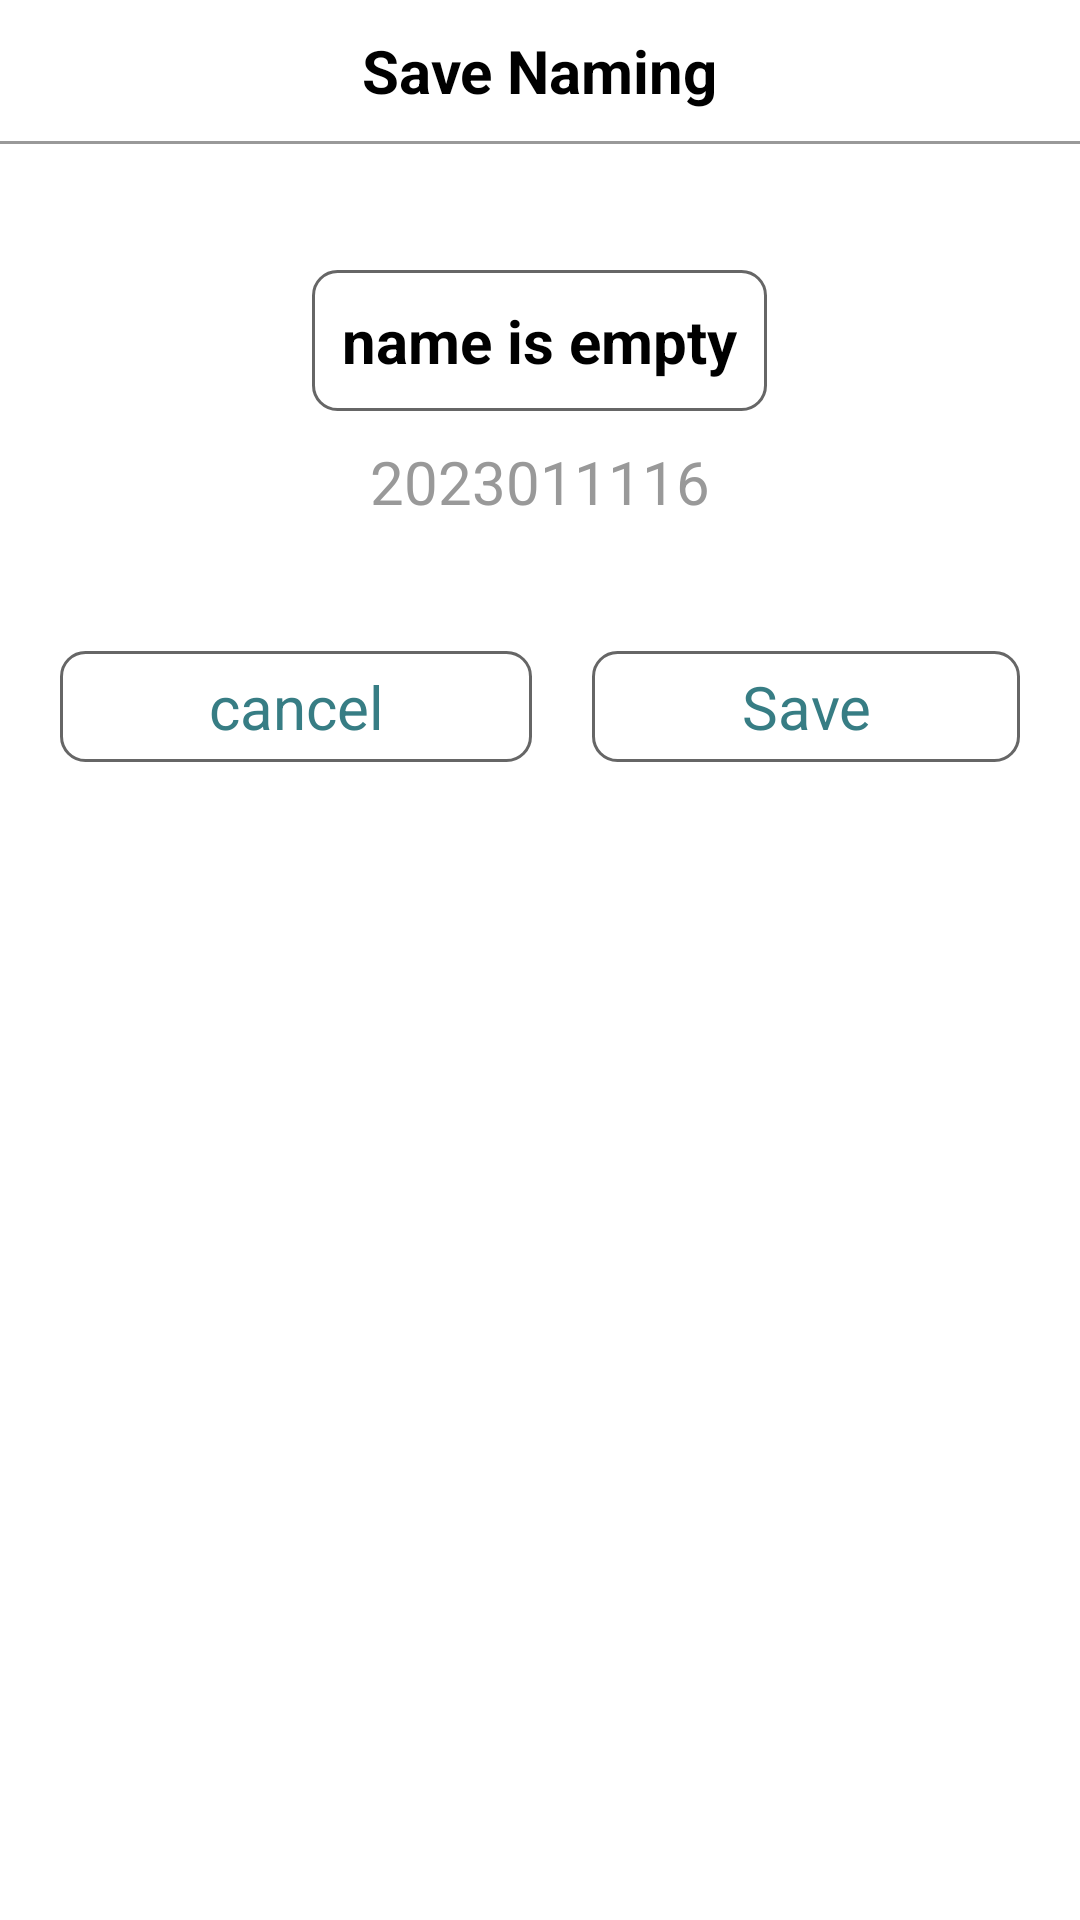

Here is an Android app screen rendered from its layout file. Give the layout XML and the strings, colors and styles it references.
<!-- AndroidManifest.xml: application theme MainStyle -->
<!-- res/layout/save_dialog_layout.xml -->
<?xml version="1.0" encoding="utf-8"?>
<RelativeLayout xmlns:android="http://schemas.android.com/apk/res/android"
    android:layout_width="match_parent"
    android:layout_height="match_parent"
    android:background="#ffffff">

    <TextView
        android:id="@+id/SaveDialogBar"
        android:layout_width="wrap_content"
        android:layout_height="wrap_content"
        android:layout_centerHorizontal="true"
        android:layout_marginTop="10dp"
        android:text="Save Naming"
        android:textColor="#000000"
        android:textSize="20sp"
        android:textStyle="bold"/>
    <TextView
        android:id="@+id/saveTextNumber"
        android:layout_width="wrap_content"
        android:layout_height="wrap_content"
        android:text="123456"
        android:textColor="#000000"
        android:visibility="invisible"
        />

    <View
        android:layout_width="match_parent"
        android:layout_height="1dp"
        android:layout_below="@id/SaveDialogBar"
        android:layout_marginTop="10dp"
        android:background="#999999"
        ></View>


    <LinearLayout

        android:id="@+id/SaveDialogContentLayout"
        android:layout_below="@+id/SaveDialogBar"
        android:layout_width="match_parent"
        android:layout_height="150dp"
        android:layout_marginTop="20dp"
        android:layout_marginRight="20dp"
        android:layout_marginLeft="20dp"
        android:gravity="center"
        android:orientation="vertical"

        >
        <EditText
            android:id="@+id/saveTextName"
            android:layout_width="wrap_content"
            android:layout_height="wrap_content"
            android:text="name is empty"
            android:textColor="#000000"
            android:textSize="20sp"
            android:textStyle="bold"
            android:background="@drawable/bt_8"
            android:padding="10dp"

            />
        <TextView
            android:id="@+id/saveTextID"
            android:layout_width="wrap_content"
            android:layout_height="wrap_content"
            android:layout_centerHorizontal="true"
            android:layout_marginTop="10dp"
            android:text="2023011116"
            android:textColor="#999999"
            android:textSize="20sp"
            android:enabled="false"/>
    </LinearLayout>
    <LinearLayout
        android:layout_below="@id/SaveDialogContentLayout"
        android:layout_width="match_parent"
        android:layout_height="wrap_content"
        android:layout_marginTop="10dp"
        android:layout_marginLeft="20dp"
        android:layout_marginRight="20dp"
        android:layout_marginBottom="20dp">
        <TextView
            android:id="@+id/saveTextCancel"
            android:gravity="center"
            android:layout_width="wrap_content"
            android:layout_height="wrap_content"
            android:textSize="20sp"
            android:text="cancel"
            android:background="@drawable/bt_8"
            android:layout_weight="1"
            android:layout_marginRight="10dp"
            android:textColor="#377d84"
            android:padding="5dp" />
        <TextView
            android:id="@+id/saveTextConfirm"
            android:layout_width="wrap_content"
            android:layout_height="wrap_content"
            android:textSize="20sp"
            android:text="Save"
            android:background="@drawable/bt_8"
            android:layout_weight="1"
            android:gravity="center"
            android:textColor="#377d84"
            android:layout_marginLeft="10dp"
            android:padding="5dp"/>
    </LinearLayout>


</RelativeLayout>
<!-- resources referenced by this layout -->
<resources>
  <!-- drawable bt_8 (drawable) -->
  <?xml version="1.0" encoding="utf-8"?>
  <shape xmlns:android="http://schemas.android.com/apk/res/android"
  android:shape="rectangle">
  <stroke
      android:width="1dp"
      android:color="#666666"/>
  <corners
      android:radius="8dp"/>
  
  </shape>
  <style name="MainStyle" parent="Theme.AppCompat.NoActionBar" />
</resources>
